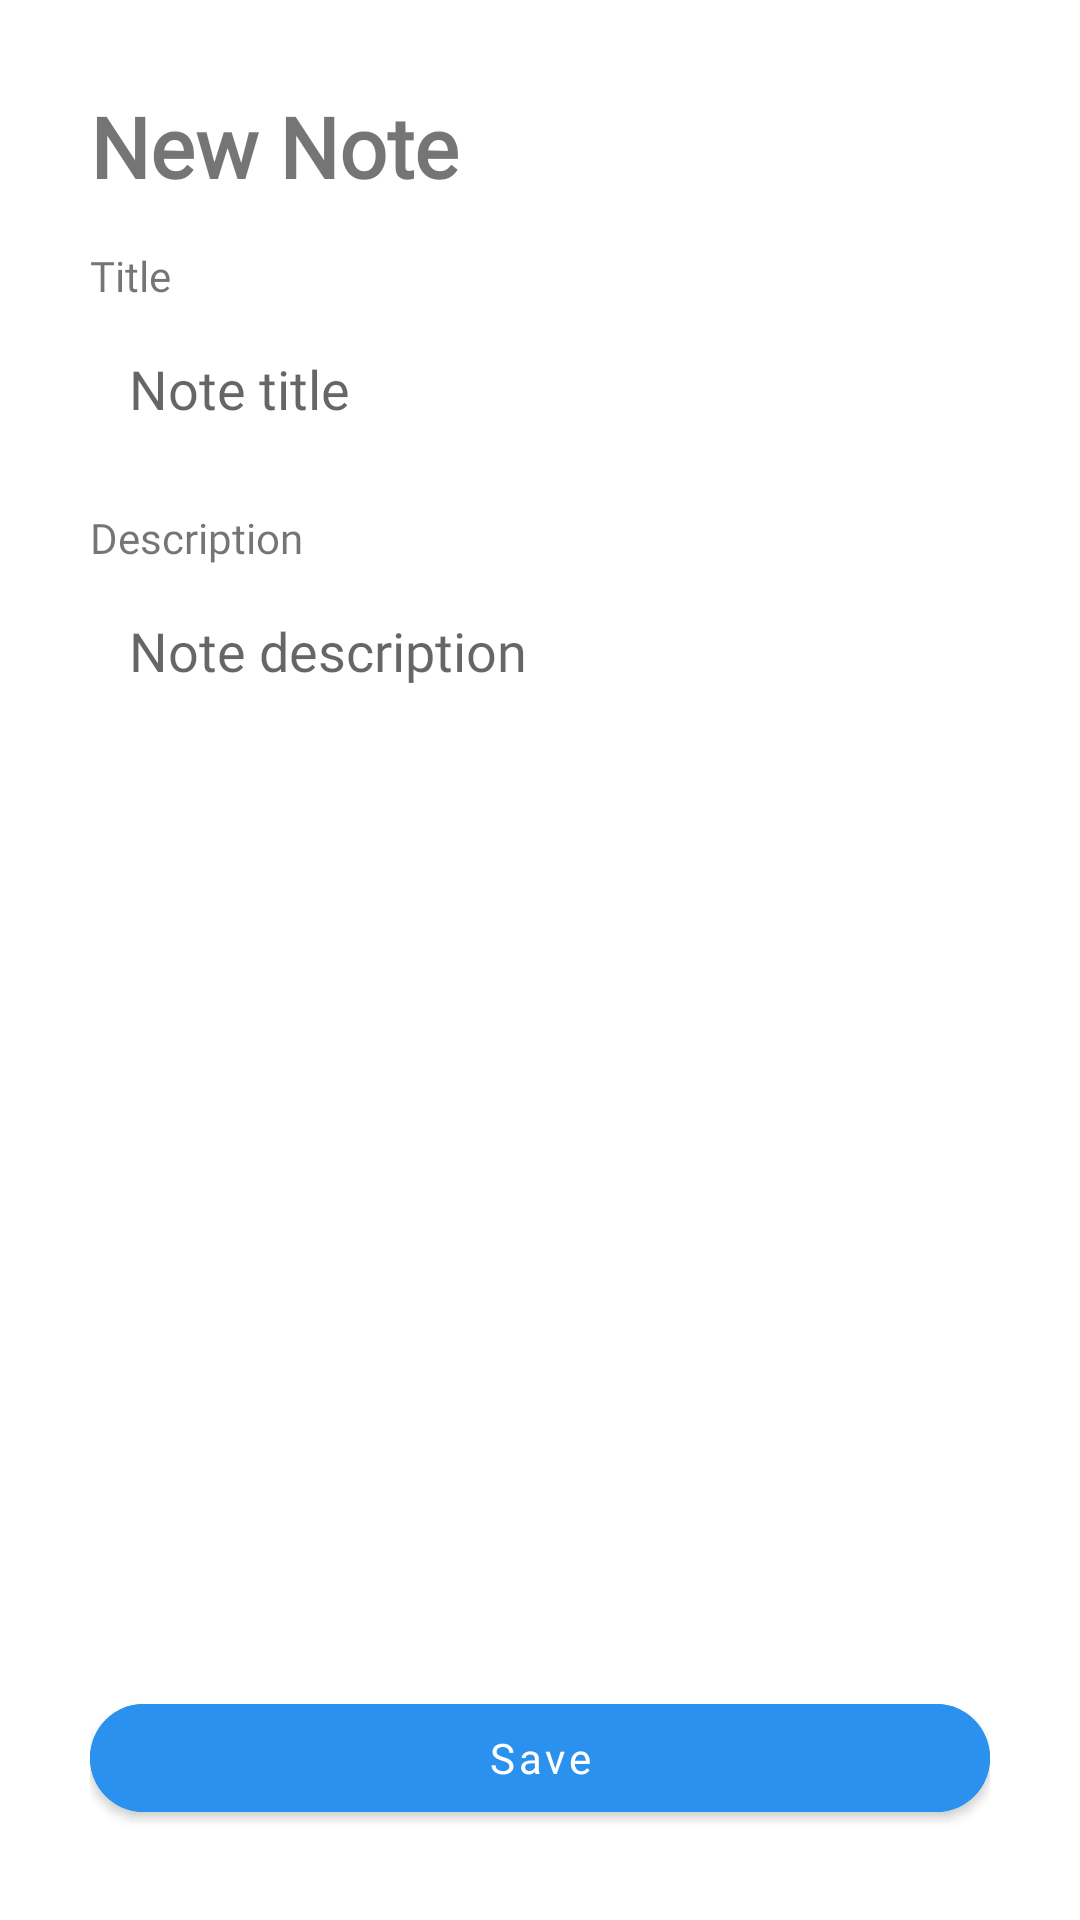

Here is an Android app screen rendered from its layout file. Give the layout XML and the strings, colors and styles it references.
<!-- AndroidManifest.xml: application theme Theme.NoteRoom -->
<!-- res/layout/fragment_add_note.xml -->
<?xml version="1.0" encoding="utf-8"?>
<RelativeLayout xmlns:android="http://schemas.android.com/apk/res/android"
    xmlns:tools="http://schemas.android.com/tools"
    android:layout_width="match_parent"
    android:layout_height="match_parent"
    xmlns:app="http://schemas.android.com/apk/res-auto"
    tools:context=".view.main.AddNoteFragment">

    <ScrollView
        android:layout_width="match_parent"
        android:layout_height="wrap_content">

        <LinearLayout
            android:layout_width="match_parent"
            android:layout_height="wrap_content"
            android:orientation="vertical"
            android:padding="30dp">

            <TextView
                android:id="@+id/title_edit_profile"
                android:layout_width="wrap_content"
                android:layout_height="wrap_content"
                android:layout_marginBottom="15dp"
                android:fontFamily="@font/product_sans_bold"
                android:text="New Note"
                android:textSize="28sp"
                android:textStyle="bold" />

            <TextView
                android:layout_width="wrap_content"
                android:layout_height="wrap_content"
                android:layout_marginBottom="3dp"
                android:fontFamily="@font/product_sans_regular"
                android:text="Title" />

            <EditText
                android:id="@+id/et_new_title"
                android:layout_width="match_parent"
                android:layout_height="wrap_content"
                android:layout_marginBottom="15dp"
                android:background="@drawable/rounded"
                android:fontFamily="@font/product_sans_regular"
                android:hint="Note title"
                android:minHeight="48dp"
                android:padding="13dp" />

            <TextView
                android:layout_width="wrap_content"
                android:layout_height="wrap_content"
                android:layout_marginBottom="3dp"
                android:fontFamily="@font/product_sans_regular"
                android:text="Description" />

            <EditText
                android:id="@+id/et_new_description"
                android:layout_width="match_parent"
                android:layout_height="wrap_content"
                android:layout_marginBottom="15dp"
                android:background="@drawable/rounded"
                android:fontFamily="@font/product_sans_regular"
                android:hint="Note description"
                android:inputType="text|textMultiLine"
                android:minHeight="48dp"
                android:padding="13dp" />

            <View
                android:layout_width="match_parent"
                android:layout_height="150dp" />

        </LinearLayout>

    </ScrollView>

    <LinearLayout
        android:layout_width="match_parent"
        android:layout_height="wrap_content"
        android:layout_alignParentBottom="true"
        android:drawable="?android:textColorTertiaryInverse"
        android:orientation="vertical"
        android:paddingStart="30dp"
        android:paddingTop="10dp"
        android:paddingEnd="30dp"
        android:paddingBottom="30dp">

        <com.google.android.material.button.MaterialButton
            android:id="@+id/btn_save_new_note"
            android:layout_width="match_parent"
            android:layout_height="wrap_content"
            android:backgroundTint="@color/main"
            android:fontFamily="@font/product_sans_bold"
            android:text="Save"
            android:textAllCaps="false"
            app:cornerRadius="20dp" />

    </LinearLayout>

</RelativeLayout>
<!-- resources referenced by this layout -->
<resources>
  <color name="main">#2B91EE</color>
  <style name="Theme.NoteRoom" parent="Theme.MaterialComponents.DayNight.NoActionBar">
          
          <item name="colorPrimary">@color/purple_500</item>
          <item name="colorPrimaryVariant">@color/purple_700</item>
          <item name="colorOnPrimary">@color/white</item>
          
          <item name="colorSecondary">@color/teal_200</item>
          <item name="colorSecondaryVariant">@color/teal_700</item>
          <item name="colorOnSecondary">@color/black</item>
          
          <item name="android:statusBarColor" tools:targetApi="l">@color/main</item>
          
      </style>
  <color name="purple_500">#FF6200EE</color>
  <color name="purple_700">#FF3700B3</color>
  <color name="white">#FFFFFFFF</color>
  <color name="teal_200">#FF03DAC5</color>
  <color name="teal_700">#FF018786</color>
  <color name="black">#FF000000</color>
</resources>
